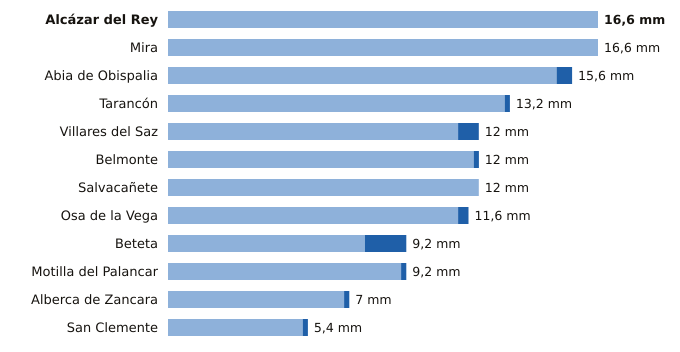

The table this chart was drawn from, first rows:
estacion, provincia, indicativo, mm_6_dias_anteriores, mm_hoy, mm_7_dias, horas_de_hoy
Alcázar del Rey, Cuenca, 4051Y, 16.6, 0.0, 16.6, 21
Mira, Cuenca, 8245Y, 16.6, 0.0, 16.6, 21
Abia de Obispalia, Cuenca, 4070Y, 15.0, 0.6, 15.6, 19
Tarancón, Cuenca, 3094B, 13.0, 0.2, 13.2, 21
Villares del Saz, Cuenca, 4075Y, 11.2, 0.8, 12.0, 19
Belmonte, Cuenca, 4095Y, 11.8, 0.2, 12.0, 18
Salvacañete, Cuenca, 8210Y, 12.0, 0.0, 12.0, 18
Osa de la Vega, Cuenca, 4093Y, 11.2, 0.4, 11.6, 20
Beteta, Cuenca, 3040Y, 7.6, 1.6, 9.2, 20
Motilla del Palancar, Cuenca, 8155Y, 9.0, 0.2, 9.2, 20
Alberca de Zancara, Cuenca, 4089A, 6.8, 0.2, 7.0, 19
San Clemente, Cuenca, 4090Y, 5.2, 0.2, 5.4, 21
